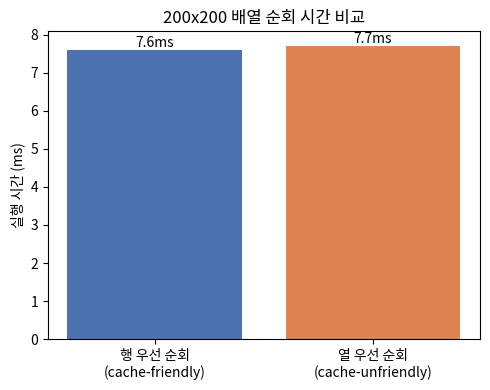
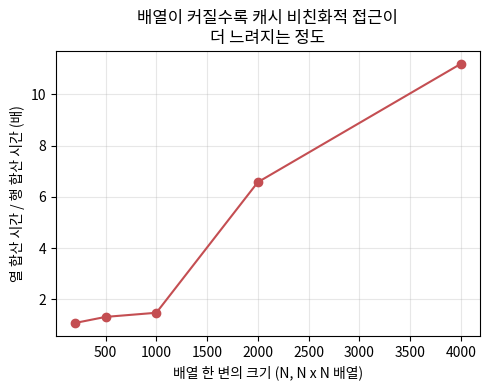
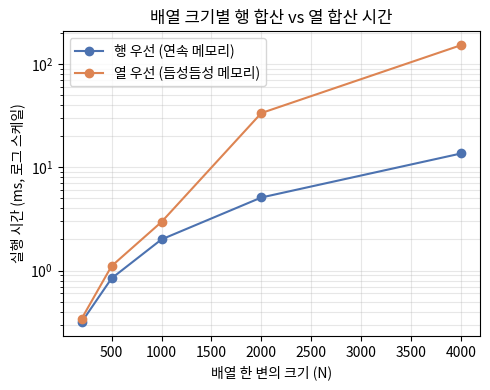
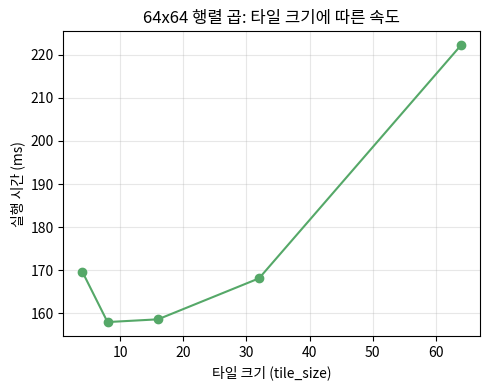

Write the Python code that produced these figures, in order.
import numpy as np
import time

# 실행 시간을 "숫자"로만 보지 않고 "그림"으로도 비교하기 위해 matplotlib을 사용합니다.
import matplotlib.pyplot as plt
import matplotlib.font_manager as fm


def set_korean_font():
    '''matplotlib 그래프에서 한글이 깨지지 않도록, 시스템에 설치된 한글 폰트를 찾아 적용합니다.

    참고: 한글 폰트가 없는 환경(일부 Colab/서버)에서는 그래프의 한글 제목/축 이름이
    빈 사각형(口)으로 보일 수 있습니다. 이것은 코드 오류가 아니라 "폰트가 없다"는
    문제이므로, 실행 결과 자체(출력되는 숫자, 그래프의 막대/선 모양)에는 전혀 영향이
    없습니다. 그래도 한글이 깨지는 게 불편하다면, Colab에서는 아래 두 줄을 실행한 뒤
    런타임을 재시작하면 해결됩니다:
        !apt-get install -y fonts-nanum -qq
        !fc-cache -fv
    '''
    candidates = ["AppleGothic", "Malgun Gothic", "NanumGothic", "NanumBarunGothic", "Noto Sans CJK KR"]
    available = {f.name for f in fm.fontManager.ttflist}
    for name in candidates:
        if name in available:
            plt.rcParams["font.family"] = name
            plt.rcParams["axes.unicode_minus"] = False  # 한글 폰트 사용 시 마이너스(-) 기호가 깨지는 것을 방지
            print(f"  (그래프용 한글 폰트 '{name}'를 사용합니다.)")
            return
    print("  (시스템에서 한글 폰트를 찾지 못했습니다 - 그래프의 한글 텍스트가 깨져 보일 수 있습니다.")
    print("   위 set_korean_font() 함수의 설명을 참고해서 한글 폰트를 설치해보세요.)")


print("=" * 62)
print("캐시 라인과 메모리 접근 패턴")
print("=" * 62)

set_korean_font()

print("\n1. 캐시 라인 기초")
print("-" * 50)

cache_line_bytes = 64       # 대부분의 x86 / ARM CPU에서 흔히 쓰이는 캐시 라인 크기 (bytes)
float32_bytes = 4           # np.float32 값 하나의 크기 (bytes)
floats_per_line = cache_line_bytes // float32_bytes

print(f"  캐시 라인 크기: {cache_line_bytes} bytes")
print(f"  float32 크기: {float32_bytes} bytes")
print(f"  캐시 라인 하나에 들어가는 float32 개수: {floats_per_line}개")
print(f"  -> 즉 float32 값 1개를 읽으면, 바로 옆에 있는 {floats_per_line - 1}개도 같이 캐시에 올라옵니다.")

# -----------------------------------------------------------
# 작은 4x4 배열로 직접 확인해보기
# -----------------------------------------------------------
arr = np.zeros((4, 4), dtype=np.float32)
print(f"\n  예시) 4x4 float32 배열:")
print(f"    배열 전체 크기      : {arr.nbytes} bytes  (4행 x 4열 x 4바이트)")
print(f"    필요한 캐시 라인 수 : {arr.nbytes / cache_line_bytes:.2f}개")
print(f"    한 행(row)의 크기   : {4 * 4} bytes  -> 캐시 라인 1개(64바이트)보다 작음")
print(f"    -> 4x4 배열은 한 행이 캐시 라인 하나에 통째로 들어갑니다!")

# -----------------------------------------------------------
# 행렬 크기가 커지면 한 행이 캐시 라인 여러 개로 나뉩니다.
# -----------------------------------------------------------
print(f"\n  행렬 크기(N)에 따라 '한 행'이 차지하는 캐시 라인 수가 어떻게 늘어나는지 보면:")
for N in [4, 16, 64, 256, 1024]:
    row_bytes = N * float32_bytes
    lines_per_row = row_bytes / cache_line_bytes
    print(f"    N={N:>5} -> 한 행 = {row_bytes:>6} bytes -> 캐시 라인 {lines_per_row:>7.1f}개 필요")


print("\n2. 행 순회 vs 열 순회 성능")
print("-" * 50)


def row_traverse(arr):
    '''행(row)을 먼저 고정하고, 그 안에서 열(column)을 옆으로 이동하며 순회합니다.
    -> 메모리 주소가 차례로(연속으로) 증가하는 순서로 읽으므로 캐시 친화적입니다.'''
    s = np.float32(0)
    for i in range(arr.shape[0]):        # 바깥 루프: 행(row) 번호
        for j in range(arr.shape[1]):    # 안쪽 루프: 열(column) 번호 -> 한 칸씩 이웃으로 이동
            s += arr[i, j]
    return s


def col_traverse(arr):
    '''열(column)을 먼저 고정하고, 그 안에서 행(row)을 아래로 이동하며 순회합니다.
    -> 매번 한 행(row) 크기만큼 메모리를 건너뛰므로 캐시 비친화적입니다.'''
    s = np.float32(0)
    for j in range(arr.shape[1]):        # 바깥 루프: 열(column) 번호
        for i in range(arr.shape[0]):    # 안쪽 루프: 행(row) 번호 -> 매번 멀리 점프
            s += arr[i, j]
    return s


n = 200
A = np.random.randn(n, n).astype(np.float32)
repeats = 3

start = time.perf_counter()
for _ in range(repeats):
    row_traverse(A)
row_time = (time.perf_counter() - start) / repeats

start = time.perf_counter()
for _ in range(repeats):
    col_traverse(A)
col_time = (time.perf_counter() - start) / repeats

print(f"  {n}x{n} 배열 순회 (총 {n*n:,}개 원소를 더함):")
print(f"    행 우선 순회: {row_time*1000:.1f} ms")
print(f"    열 우선 순회: {col_time*1000:.1f} ms")
print(f"    -> 열 우선 순회가 {col_time/row_time:.1f}배 느림")
print(f"\n  (이 비율은 컴퓨터, 캐시 크기, OS 상태에 따라 크게 달라질 수 있습니다.")
print(f"   1.0배에 가깝게 나오거나, 심지어 거꾸로 나오는 경우도 있습니다 - 그 이유는 바로 다음 설명에서 다룹니다.)")

# -----------------------------------------------------------
# 시각화: 막대그래프로 두 방식의 속도 차이를 한눈에 보기
# -----------------------------------------------------------
plt.figure(figsize=(5, 4))
times_ms = [row_time * 1000, col_time * 1000]
bars = plt.bar(
    ["행 우선 순회\n(cache-friendly)", "열 우선 순회\n(cache-unfriendly)"],
    times_ms,
    color=["#4C72B0", "#DD8452"],
)
plt.ylabel("실행 시간 (ms)")
plt.title(f"{n}x{n} 배열 순회 시간 비교")
for bar, t in zip(bars, times_ms):
    plt.text(bar.get_x() + bar.get_width() / 2, bar.get_height(), f"{t:.1f}ms",
              ha="center", va="bottom")
plt.tight_layout()
plt.show()


print("\n  더 정확한 측정: 행/열을 한 번에 sum()하기")
print("-" * 50)


def row_sum_traverse(arr):
    '''각 행(row) 전체를 한 번의 NumPy 호출로 합산합니다. (메모리상 연속 구간을 읽음)'''
    total = np.float32(0)
    for i in range(arr.shape[0]):
        total += arr[i, :].sum()   # i행 전체 = 메모리에서 연속된 한 덩어리
    return total


def col_sum_traverse(arr):
    '''각 열(column) 전체를 한 번의 NumPy 호출로 합산합니다. (메모리상 듬성듬성 떨어진 위치를 읽음)'''
    total = np.float32(0)
    for j in range(arr.shape[1]):
        total += arr[:, j].sum()   # j열 전체 = 매 원소가 한 행(row) 크기만큼씩 떨어져 있음
    return total


sizes = [200, 500, 1000, 2000, 4000]
row_times, col_times, ratios = [], [], []

print("  (배열이 클수록 시간이 더 걸리므로, 이 셀은 몇 초 정도 걸릴 수 있습니다.)")
for size in sizes:
    test_arr = np.random.randn(size, size).astype(np.float32)

    row_sum_traverse(test_arr)  # 첫 호출은 워밍업 목적으로 한 번 버립니다.
    col_sum_traverse(test_arr)

    start = time.perf_counter()
    row_sum_traverse(test_arr)
    t_row = time.perf_counter() - start

    start = time.perf_counter()
    col_sum_traverse(test_arr)
    t_col = time.perf_counter() - start

    row_times.append(t_row * 1000)
    col_times.append(t_col * 1000)
    ratio = t_col / t_row
    ratios.append(ratio)
    print(f"  N={size:>4} : 행 합={t_row*1000:8.3f}ms  열 합={t_col*1000:8.3f}ms  비율={ratio:.2f}x")

print("\n  -> 배열이 작을 때(예: N=200)는 데이터가 캐시 안에 거의 다 들어가서 차이가 작습니다.")
print("     배열이 캐시보다 커질수록(N이 커질수록), 열 방향 합산은 매번 캐시 미스를 일으키기")
print("     쉬워져서 행 방향 합산보다 훨씬(N=4000에서는 10배 가까이) 느려집니다.")

# -----------------------------------------------------------
# 시각화 1: 배열 크기별 비율 - 캐시보다 커질수록 격차가 벌어지는 모습
# -----------------------------------------------------------
plt.figure(figsize=(5, 4))
plt.plot(sizes, ratios, marker="o", color="#C44E52")
plt.xlabel("배열 한 변의 크기 (N, N x N 배열)")
plt.ylabel("열 합산 시간 / 행 합산 시간 (배)")
plt.title("배열이 커질수록 캐시 비친화적 접근이\n더 느려지는 정도")
plt.grid(alpha=0.3)
plt.tight_layout()
plt.show()

# -----------------------------------------------------------
# 시각화 2: 크기별 실제 실행 시간 (로그 스케일) - 두 선이 갈라지는 모습
# -----------------------------------------------------------
plt.figure(figsize=(5, 4))
plt.plot(sizes, row_times, marker="o", label="행 우선 (연속 메모리)", color="#4C72B0")
plt.plot(sizes, col_times, marker="o", label="열 우선 (듬성듬성 메모리)", color="#DD8452")
plt.xlabel("배열 한 변의 크기 (N)")
plt.ylabel("실행 시간 (ms, 로그 스케일)")
plt.yscale("log")
plt.title("배열 크기별 행 합산 vs 열 합산 시간")
plt.legend()
plt.grid(alpha=0.3, which="both")
plt.tight_layout()
plt.show()


print("\n3. 행렬 곱 타일링 최적화")
print("-" * 50)


def naive_matmul(A, B):
    '''순진한(naive) 3중 루프 행렬 곱. 최적화 없이 수학적 정의 그대로 계산합니다.'''
    M, K = A.shape
    K2, N = B.shape
    C = np.zeros((M, N), dtype=A.dtype)
    for i in range(M):          # 결과 C의 행
        for j in range(N):      # 결과 C의 열
            for k in range(K):  # A의 i행과 B의 j열을 내적(dot product)하기 위한 합산 인덱스
                C[i, j] += A[i, k] * B[k, j]
    return C


def tiled_matmul(A, B, tile_size=16):
    '''타일링(블로킹)된 행렬 곱.
    M x N x K 전체를 한 번에 훑지 않고, tile_size 크기의 작은 블록 단위로 나눠서 계산합니다.'''
    M, K = A.shape
    K2, N = B.shape
    C = np.zeros((M, N), dtype=A.dtype)

    # 바깥 3중 루프: "타일" 단위로 이동합니다 (ii, jj, kk = 각 타일의 시작 좌표)
    for ii in range(0, M, tile_size):
        for jj in range(0, N, tile_size):
            for kk in range(0, K, tile_size):
                # 행렬 크기가 tile_size로 딱 나누어지지 않을 수도 있으므로,
                # 타일의 끝 경계가 행렬 범위를 넘지 않도록 min으로 잘라줍니다.
                i_end = min(ii + tile_size, M)
                j_end = min(jj + tile_size, N)
                k_end = min(kk + tile_size, K)

                # 안쪽 3중 루프: 이 작은 타일 안에서만 곱셈/합산을 수행합니다.
                # -> 이 타일에 속한 A, B, C 조각은 충분히 작아서 캐시(특히 L1)에 들어갑니다.
                for i in range(ii, i_end):
                    for j in range(jj, j_end):
                        for k in range(kk, k_end):
                            C[i, j] += A[i, k] * B[k, j]
    return C


n = 64  # 순진한 3중 루프는 매우 느리므로, 시연을 위해 작은 크기를 사용합니다.

A = np.random.randn(n, n).astype(np.float32)
B = np.random.randn(n, n).astype(np.float32)

start = time.perf_counter()
C_naive = naive_matmul(A, B)
t_naive = time.perf_counter() - start

start = time.perf_counter()
C_tiled = tiled_matmul(A, B, tile_size=16)
t_tiled = time.perf_counter() - start

start = time.perf_counter()
C_numpy = A @ B   # NumPy 내부적으로 BLAS라는, 수십 년간 고도로 최적화된 라이브러리를 사용합니다.
t_numpy = time.perf_counter() - start

# 최적화는 "속도"만 바꾸고 "정답"은 바꾸면 안 됩니다 - 먼저 결과 값이 일치하는지 확인합니다.
print(f"  결과 값 검증 (NumPy 결과와 같은가?):")
print(f"    naive  == numpy ? {np.allclose(C_naive, C_numpy, atol=1e-3)}")
print(f"    tiled  == numpy ? {np.allclose(C_tiled, C_numpy, atol=1e-3)}")

print(f"\n  {n}x{n} 행렬 곱 실행 시간:")
print(f"    순진한 3중 루프:  {t_naive*1000:8.1f} ms")
print(f"    타일링 (16x16):   {t_tiled*1000:8.1f} ms")
print(f"    NumPy (BLAS):     {t_numpy*1000:8.3f} ms")

if t_tiled < t_naive:
    print(f"\n  이번 실행에서는 타일링이 순진한 방식보다 {t_naive/t_tiled:.2f}배 빠르게 나왔습니다.")
else:
    print(f"\n  이번 실행에서는 타일링이 더 빨라지지 않았습니다 (오히려 {t_tiled/t_naive:.2f}배 느림).")
    print(f"  당황하지 마세요 - 2번 섹션의 '파이썬 반복문 자체의 비용'과 똑같은 이유입니다.")
    print(f"  `C[i, j] += A[i, k] * B[k, j]` 한 번을 실행할 때마다 파이썬/NumPy 호출 비용이")
    print(f"  들어가는데, 이 비용이 보통 '캐시에서 가져오는지 메인 메모리에서 가져오는지'의")
    print(f"  차이보다 더 큽니다. 즉 타일링이라는 아이디어 자체는 옳지만, 순수 파이썬")
    print(f"  반복문 수준에서는 그 효과가 가려질 수 있습니다 - 컴파일된 코드(C/C++/어셈블리)에서야")
    print(f"  제대로 드러납니다.")

print(f"\n  반면 NumPy(BLAS)는 순진한 방식보다 {t_naive/t_numpy:.0f}배 빠릅니다.")
print(f"  -> BLAS는 우리가 흉내 낸 타일링뿐 아니라, SIMD(벡터 연산), 멀티스레딩, 어셈블리 수준")
print(f"     최적화까지 '미리 컴파일된 코드'로 구현해 둔 덕분에 이런 속도를 냅니다.")
print(f"     타일링 자체는 BLAS 내부에서도 실제로 쓰이는 핵심 기법이지만, 그 효과를 보려면")
print(f"     파이썬 반복문이 아니라 컴파일되는 언어로 구현해야 한다는 것이 핵심 교훈입니다.")

print(f"\n  타일 크기(16x16)와 캐시 용량 비교:")
tile_bytes = 16 * 16 * 4
print(f"    16x16 타일 1개 크기 = 16 x 16 x 4 bytes = {tile_bytes:,} bytes")
print(f"    L1 캐시 용량(보통 32KB = 32,768 bytes)에는 약 {32768 // tile_bytes}개의 타일을 동시에 올릴 수 있습니다.")
print(f"    -> A, B, C 각각의 타일을 모두 캐시에 올려두고 재사용할 수 있는 여유가 충분합니다.")


print("\n  타일 크기별 실행 시간 비교")
print("-" * 50)

tile_sizes = [4, 8, 16, 32, 64]   # 64는 행렬 전체 크기와 같아서, 결국 naive_matmul과 똑같아집니다.
tile_times = []

for ts in tile_sizes:
    start = time.perf_counter()
    tiled_matmul(A, B, tile_size=ts)
    t = time.perf_counter() - start
    tile_times.append(t)
    print(f"  tile_size={ts:>3} : {t*1000:8.2f} ms")

plt.figure(figsize=(5, 4))
plt.plot(tile_sizes, [t * 1000 for t in tile_times], marker="o", color="#55A868")
plt.xlabel("타일 크기 (tile_size)")
plt.ylabel("실행 시간 (ms)")
plt.title(f"{n}x{n} 행렬 곱: 타일 크기에 따른 속도")
plt.grid(alpha=0.3)
plt.tight_layout()
plt.show()

print("\n  -> 파이썬 반복문에서는 타일 크기에 따른 차이가 작게(또는 거꾸로) 나올 수 있습니다.")
print("     이것은 반복문 호출 자체의 오버헤드 때문이지, 타일링 아이디어가 틀려서가 아닙니다.")
print("     중요한 것은 tile_size=4(매우 잘게 나눔)일 때 반복문 횟수 자체가 늘어나면서 시간이")
print("     증가하고, tile_size=64(행렬 전체를 한 타일로)일 때는 naive_matmul과 동일해진다는 것입니다.")
print("     실제 컴파일된 코드(C/CUDA)에서는 타일 크기에 따라 수십 % 이상의 속도 차이가 납니다.")


print("\n4. GPU vs CPU 메모리 계층")
print("-" * 50)

memory_table_lines = [
    "",
    "  CPU:                            GPU (A100 기준):",
    "  --------------                  --------------------",
    "  레지스터    ~1ns    ~1KB        레지스터     ~1ns    SM당 ~256KB (전체로는 수십MB)",
    "  L1 캐시     ~1ns    32KB        공유 메모리  ~5ns    SM당 192KB (프로그래머가 직접 관리)",
    "  L2 캐시     ~4ns    256KB       L2 캐시      ~20ns   40MB (GPU 전체가 공유)",
    "  L3 캐시     ~12ns   32MB        HBM          ~200ns  80GB (메인 메모리)",
    "  DRAM(RAM)   ~60ns   수~수백GB",
    "",
]
print("\n".join(memory_table_lines))

print("  핵심 차이:")
print("    1) GPU는 코어(SM) 수가 매우 많아서, 동시에 처리할 수 있는 작업(스레드) 수가 CPU보다 훨씬 많습니다.")
print("    2) CPU의 L1/L2/L3 캐시는 하드웨어가 '알아서' 무엇을 캐싱할지 관리합니다 (자동 관리).")
print("    3) GPU의 '공유 메모리'는 프로그래머가 코드로 직접 '이 데이터는 여기 둬라'고 지정합니다 (수동 관리).")
print("    4) 이 수동 관리 덕분에, FlashAttention 같은 기법은 어텐션 연산의 중간 결과를")
print("       느린 HBM에 왕복시키지 않고, 빠른 공유 메모리 안에서 최대한 끝내도록 설계되어 있습니다.")
print("       -> 이것이 FlashAttention이 '같은 연산'을 하면서도 훨씬 빠른 핵심 이유 중 하나입니다.")


print("\n5. 스트라이드와 메모리 뷰")
print("-" * 50)

arr = np.arange(12, dtype=np.float32).reshape(3, 4)
print(f"  원본 배열 (3행 x 4열, C-contiguous):")
print(f"    배열:\n{arr}")
print(f"    strides: {arr.strides} bytes  -> (행 이동 시 {arr.strides[0]}바이트, 열 이동 시 {arr.strides[1]}바이트)")
print(f"    메모리에 저장된 실제 순서 (ravel): {arr.ravel()}")

# -----------------------------------------------------------
# 주소 계산을 직접 해보기: arr[1, 2]의 위치를 strides로 계산
# -----------------------------------------------------------
i, j = 1, 2
offset_bytes = i * arr.strides[0] + j * arr.strides[1]
flat_index = offset_bytes // arr.itemsize
print(f"\n  예시) arr[{i}, {j}]의 위치를 strides로 직접 계산하면:")
print(f"    오프셋 = {i} * {arr.strides[0]} + {j} * {arr.strides[1]} = {offset_bytes} bytes")
print(f"    -> 1차원으로 펼친 배열에서 {flat_index}번째 위치 -> 값 = {arr.ravel()[flat_index]}")
print(f"    실제 arr[{i}, {j}] = {arr[i, j]}  (직접 계산한 값과 일치하는지 확인!)")

# -----------------------------------------------------------
# 전치 = 데이터 복사 없이 strides만 바꿔서 "보이는 모양"만 바꿈
# -----------------------------------------------------------
arr_T = arr.T
print(f"\n  전치 arr.T (4행 x 3열, Non-contiguous):")
print(f"    배열:\n{arr_T}")
print(f"    strides: {arr_T.strides} bytes  (원본과 순서가 뒤바뀐 것을 확인하세요)")
print(f"    원본과 같은 메모리를 공유하는가? {np.shares_memory(arr, arr_T)}")
print(f"    C-contiguous(메모리에 순서대로 저장됨)인가? {arr_T.flags['C_CONTIGUOUS']}")
print(f"    -> 데이터는 그대로인데 strides만 바뀌어서 '전치된 것처럼' 보이는 것입니다.")
print(f"       복사가 일어나지 않으므로 매우 빠릅니다 (거의 공짜 연산)!")

# -----------------------------------------------------------
# 강제로 연속(contiguous)된 메모리로 복사하면
# -----------------------------------------------------------
arr_T_contig = np.ascontiguousarray(arr_T)
print(f"\n  np.ascontiguousarray(arr_T) 적용 후:")
print(f"    strides: {arr_T_contig.strides} bytes")
print(f"    원본과 같은 메모리를 공유하는가? {np.shares_memory(arr, arr_T_contig)}")
print(f"    -> 이번엔 실제로 데이터를 새 메모리에 행 우선 순서로 복사했습니다.")
print(f"       (메모리를 추가로 사용하고, 복사하는 시간도 더 걸립니다.)")
print(f"    -> 만약 전치된 배열을 여러 번 반복해서 행 우선으로 순회해야 한다면,")
print(f"       차라리 한 번 복사해서 연속 메모리로 만들어 두는 게 전체적으로는 더 빠를 수도 있습니다.")
